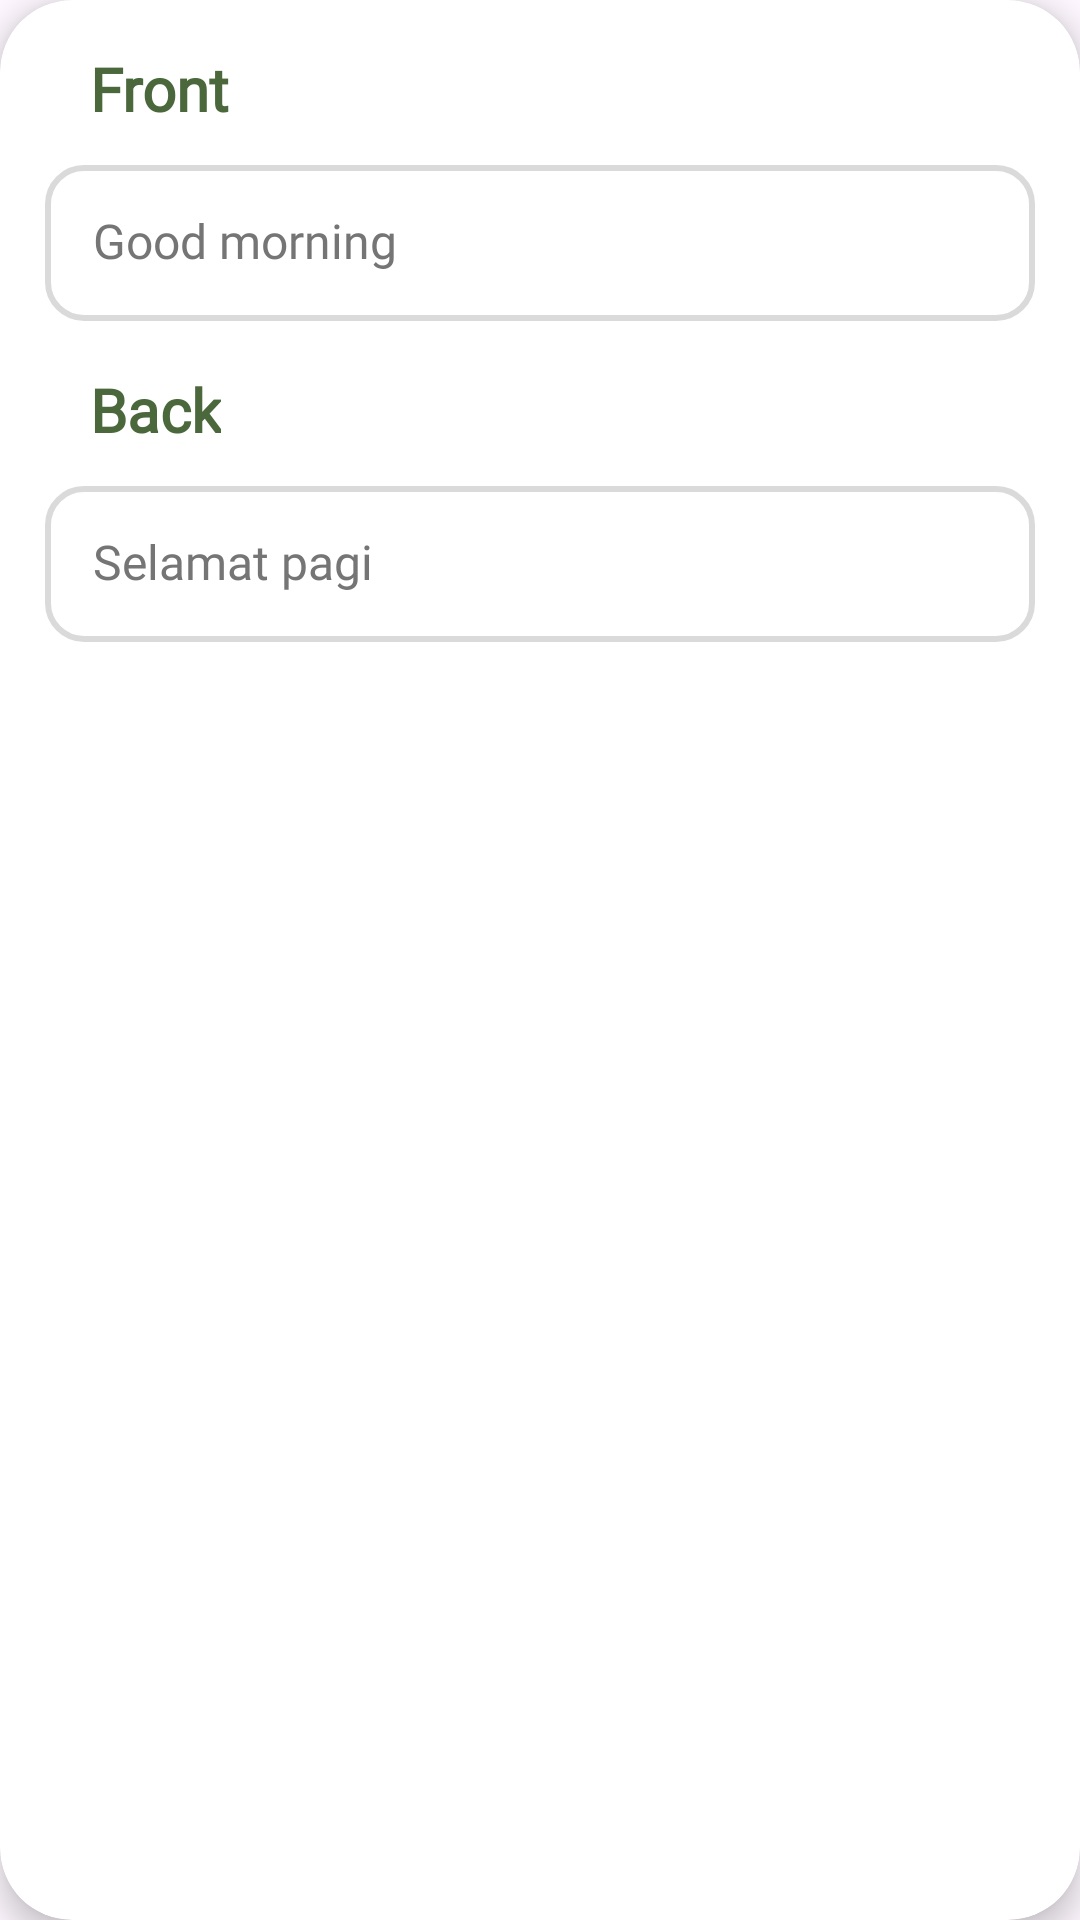

Write the Android layout XML for this screen, with the resource values it uses.
<!-- AndroidManifest.xml: application theme Theme.StudyLah -->
<!-- res/layout/flashcard_card_item.xml -->
<?xml version="1.0" encoding="utf-8"?>
<androidx.cardview.widget.CardView
    xmlns:android="http://schemas.android.com/apk/res/android"
    xmlns:app="http://schemas.android.com/apk/res-auto"
    android:layout_width="match_parent"
    android:layout_height="wrap_content"
    android:layout_margin="16dp"
    app:cardCornerRadius="24dp"
    app:cardElevation="6dp"
    android:background="@android:color/white"
    android:padding="24dp">

    <androidx.constraintlayout.widget.ConstraintLayout
        android:layout_width="match_parent"
        android:layout_height="250dp">

        
        <ImageButton
            android:id="@+id/menuButton"
            android:layout_width="32dp"
            android:layout_height="32dp"
            android:src="@drawable/baseline_menu_24"
            android:contentDescription="Menu"
            android:background="@android:color/transparent"
            app:tint="@android:color/black"
            app:layout_constraintTop_toTopOf="parent"
            app:layout_constraintEnd_toEndOf="parent"
            android:layout_marginTop="15dp"
            android:layout_marginEnd="30dp"/>

        
        <TextView
            android:id="@+id/frontTextLabel"
            android:layout_width="wrap_content"
            android:layout_height="wrap_content"
            android:text="Front"
            android:textStyle="bold"
            android:textSize="20sp"
            android:layout_marginStart="30dp"
            android:textColor="#4A683B"
            android:fontFamily="@font/raleway_bold"
            app:layout_constraintTop_toTopOf="parent"
            app:layout_constraintStart_toStartOf="parent"
            android:layout_marginTop="16dp"/>

        
        <EditText
            android:id="@+id/frontTextInput"
            android:layout_width="330dp"
            android:layout_height="52dp"
            android:layout_marginTop="12dp"
            android:background="@drawable/edittext_rounded_border"
            android:enabled="false"
            android:fontFamily="@font/raleway_semibold"
            android:hint="Good morning"
            android:imeOptions="actionDone"
            android:padding="16dp"
            android:singleLine="true"
            android:textColorHint="#757575"
            android:textSize="16sp"
            app:layout_constraintEnd_toEndOf="parent"
            app:layout_constraintStart_toStartOf="parent"
            app:layout_constraintTop_toBottomOf="@id/frontTextLabel" />

        
        <TextView
            android:id="@+id/backTextLabel"
            android:layout_width="wrap_content"
            android:layout_height="wrap_content"
            android:text="Back"
            android:textStyle="bold"
            android:layout_marginStart="30dp"
            android:textSize="20sp"
            android:textColor="#4A683B"
            android:fontFamily="@font/raleway_bold"
            app:layout_constraintTop_toBottomOf="@id/frontTextInput"
            app:layout_constraintStart_toStartOf="parent"
            android:layout_marginTop="16dp"/>

        
        <EditText
            android:id="@+id/backTextInput"
            android:layout_width="330dp"
            android:layout_height="52dp"
            android:layout_marginTop="12dp"
            android:background="@drawable/edittext_rounded_border"
            android:enabled="false"
            android:fontFamily="@font/raleway_semibold"
            android:hint="Selamat pagi"
            android:imeOptions="actionDone"
            android:padding="16dp"
            android:singleLine="true"
            android:textColorHint="#757575"
            android:textSize="16sp"
            app:layout_constraintEnd_toEndOf="parent"
            app:layout_constraintStart_toStartOf="parent"
            app:layout_constraintTop_toBottomOf="@id/backTextLabel" />

    </androidx.constraintlayout.widget.ConstraintLayout>
</androidx.cardview.widget.CardView>
<!-- resources referenced by this layout -->
<resources>
  <!-- drawable edittext_rounded_border (drawable) -->
  <?xml version="1.0" encoding="utf-8"?>
  <shape xmlns:android="http://schemas.android.com/apk/res/android"
      android:shape="rectangle">
      <corners android:radius="12dp"/>
      <solid android:color="#FFFFFF"/>
      <stroke android:width="2dp" android:color="#DADADA"/>
  </shape>
  <style name="Theme.StudyLah" parent="Base.Theme.StudyLah" />
  <style name="Base.Theme.StudyLah" parent="Theme.Material3.DayNight.NoActionBar">
          
          
  
  
      </style>
</resources>
